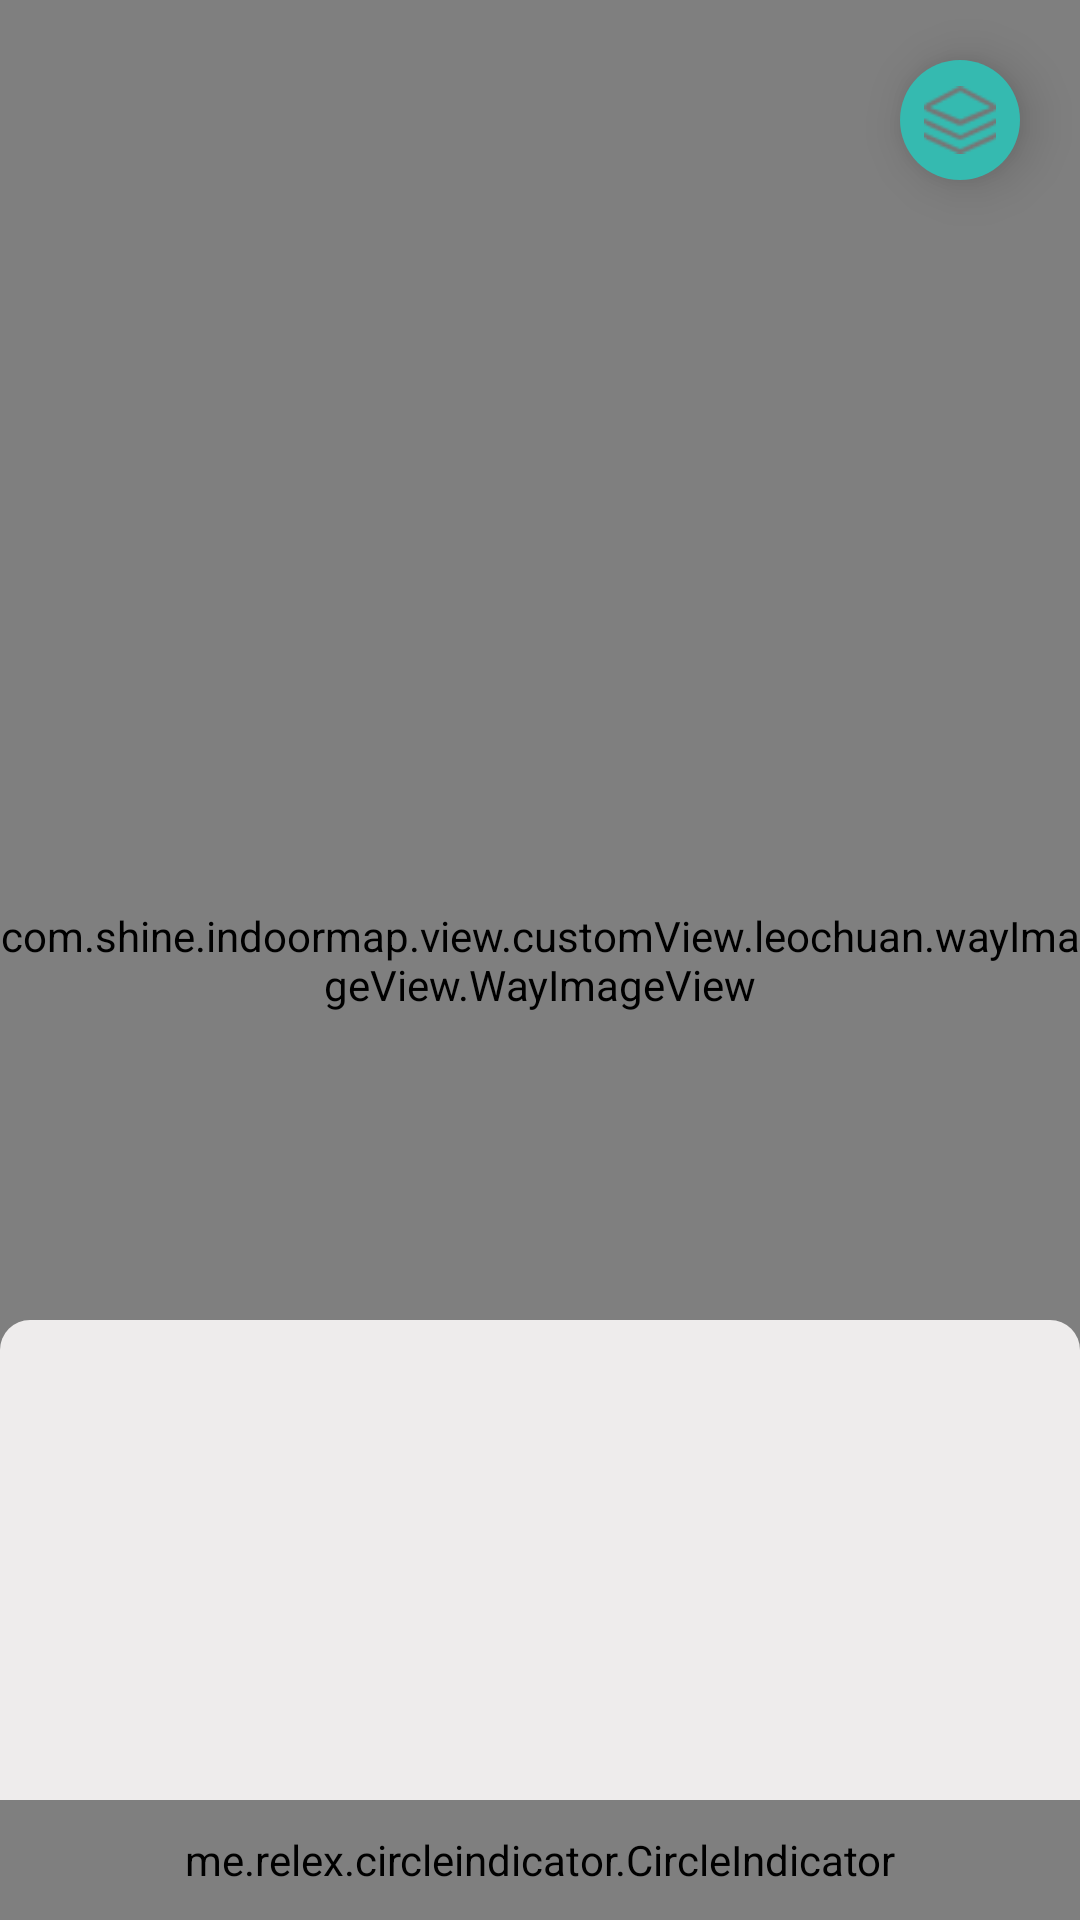

Android layout source for this screen:
<!-- AndroidManifest.xml: application theme AppTheme -->
<!-- res/layout/fragment_map.xml -->
<?xml version="1.0" encoding="utf-8"?>
<RelativeLayout xmlns:android="http://schemas.android.com/apk/res/android"
    xmlns:app="http://schemas.android.com/apk/res-auto"
    xmlns:fab="http://schemas.android.com/apk/res-auto"
    xmlns:src="http://schemas.android.com/tools"
    android:layout_width="match_parent"
    android:layout_height="match_parent"
    src:ignore="NamespaceTypo">


    <com.shine.indoormap.view.customView.leochuan.tabindicator.VerticalTabLayout
        android:id="@+id/tablayout"
        android:layout_width="50dp"
        android:layout_height="400dp"
        android:layout_centerVertical="true"
        android:layout_marginLeft="20dp"
        android:background="#EDEDED"
        app:indicator_color="@color/colorAccent"
        app:indicator_gravity="fill"
        app:tab_height="50dp"
        app:tab_mode="scrollable" />


    <FrameLayout
        android:id="@+id/fragment_map_layout"
        android:layout_width="match_parent"
        android:layout_height="match_parent">

        <com.shine.indoormap.view.customView.leochuan.wayImageView.WayImageView
            android:id="@+id/fragment_map_canvs_image"
            android:layout_width="match_parent"
            android:layout_height="match_parent" />
    </FrameLayout>

    <android.support.v7.widget.RecyclerView
        android:id="@+id/fragment_map_mapimg_recyclerview"
        android:layout_width="wrap_content"
        android:layout_height="wrap_content"
        android:layout_centerInParent="true"
        android:visibility="gone">

    </android.support.v7.widget.RecyclerView>

    <RelativeLayout
        android:id="@+id/mapfragment_keshi_layout"
        android:layout_width="800dp"
        android:layout_height="200dp"
        android:layout_alignParentBottom="true"
        android:layout_centerHorizontal="true"
        android:background="@drawable/window_shap">

        <android.support.v4.view.ViewPager
            android:id="@+id/fragment_departments_viewpager"
            android:layout_width="match_parent"
            android:layout_height="wrap_content"
            android:layout_marginBottom="25dp">

        </android.support.v4.view.ViewPager>

        <TextView
            android:id="@+id/fragment_departments_queue_tx"
            android:layout_width="wrap_content"
            android:layout_height="wrap_content"
            android:layout_centerInParent="true"
            android:text="暂无数据提供"
            android:textSize="30sp"
            android:visibility="gone" />

        <me.relex.circleindicator.CircleIndicator
            android:id="@+id/fragment_departments_queue_tablayout"
            android:layout_width="match_parent"
            android:layout_height="40dp"
            android:layout_alignParentBottom="true"
            app:ci_drawable="@drawable/tab_click"
            app:ci_drawable_unselected="@drawable/tab_no"
            app:ci_height="10dp"
            app:ci_width="10dp"></me.relex.circleindicator.CircleIndicator>


    </RelativeLayout>


    <android.support.design.widget.FloatingActionButton
        android:id="@+id/fragment_map_actionbutton"
        android:layout_width="wrap_content"
        android:layout_height="wrap_content"
        android:layout_alignParentRight="true"
        android:layout_margin="20dp"
        android:src="@drawable/louyu_nav_icon"
        app:borderWidth="0dp"
        app:elevation="10dp"
        app:fabSize="mini"
        app:rippleColor="@color/colorPrimaryDark" />

    <TextView
        android:id="@+id/count_down_tv"
        android:layout_width="wrap_content"
        android:layout_height="wrap_content"
        android:layout_toLeftOf="@+id/fragment_map_actionbutton"
        android:layout_marginTop="20dp"
        android:textSize="40sp"
        android:textStyle="bold"
        android:visibility="gone" />
    
</RelativeLayout>
<!-- resources referenced by this layout -->
<resources>
  <color name="colorAccent">#35bab0</color>
  <color name="colorPrimaryDark">#f1a33f</color>
  <!-- drawable louyu_nav_icon: png bitmap (drawable-xhdpi, 1877 bytes) -->
  <!-- drawable tab_click: png bitmap (drawable-xxhdpi, 1458 bytes) -->
  <!-- drawable tab_no: png bitmap (drawable-xxhdpi, 1383 bytes) -->
  <!-- drawable window_shap (drawable) -->
  <?xml version="1.0" encoding="utf-8"?>
  <shape xmlns:android="http://schemas.android.com/apk/res/android">
      <corners android:radius="10dp">
  
      </corners>
      <solid android:color="@color/translucent_white">
  
      </solid>
  </shape>
  <style name="AppTheme" parent="Theme.AppCompat.Light.DarkActionBar">
          
          <item name="colorPrimary">@color/colorPrimary</item>
          <item name="colorPrimaryDark">@color/colorPrimaryDark</item>
          <item name="colorAccent">@color/colorAccent</item>
          <item name="windowNoTitle">true</item>
          <item name="android:windowFullscreen">true</item>
  
          <item name="android:windowContentTransitions">true</item>
          <item name="android:windowAllowEnterTransitionOverlap">false</item>
          <item name="android:windowAllowReturnTransitionOverlap">false</item>
  
      </style>
  <color name="translucent_white">#e9f9f7f7</color>
  <color name="colorPrimary">#64c4f4</color>
</resources>
